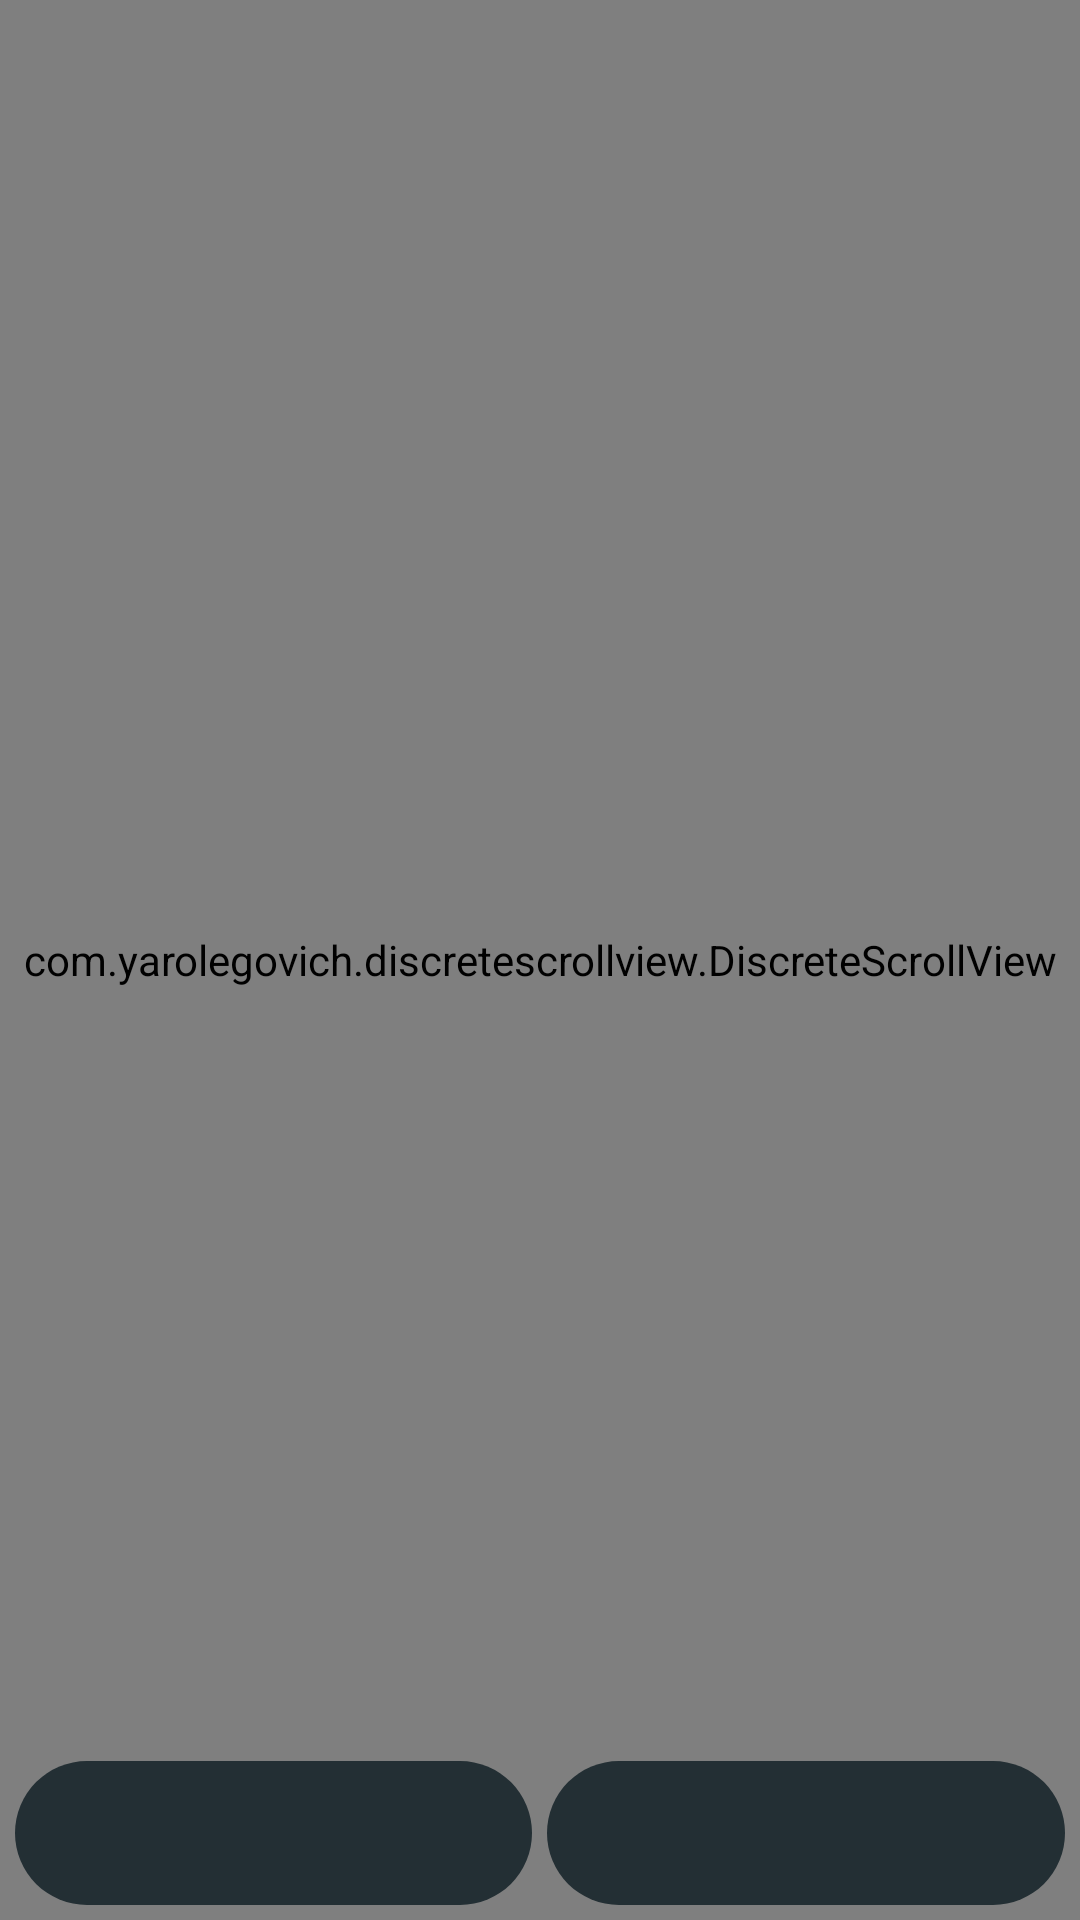

Reconstruct the res/layout file that produces this screen, plus the resources it refers to.
<!-- AndroidManifest.xml: application theme AppTheme -->
<!-- res/layout/activity_attempt.xml -->
<?xml version="1.0" encoding="utf-8"?>
<RelativeLayout
    xmlns:android="http://schemas.android.com/apk/res/android"
    android:layout_width="match_parent"
    android:layout_height="match_parent"
    xmlns:app="http://schemas.android.com/apk/res-auto">

    <com.google.android.material.appbar.AppBarLayout
        android:layout_width="match_parent"
        android:layout_height="wrap_content"
        android:theme="@style/AppTheme.AppBarOverlay">

        <androidx.appcompat.widget.Toolbar
            android:id="@+id/toolbar"
            android:layout_width="match_parent"
            android:layout_height="?android:attr/actionBarSize"
            android:background="?android:attr/colorPrimary"
            app:popupTheme="@style/AppTheme.PopupOverlay" />
    </com.google.android.material.appbar.AppBarLayout>

    <FrameLayout
        android:layout_width="match_parent"
        android:layout_height="match_parent">
        <RelativeLayout
            android:layout_width="match_parent"
            android:layout_height="match_parent">

            <com.yarolegovich.discretescrollview.DiscreteScrollView
                android:id="@+id/discrete"
                android:layout_width="match_parent"
                android:layout_height="match_parent"
                app:dsv_orientation="horizontal" />
                <LinearLayout
                    android:layout_width="match_parent"
                    android:layout_height="wrap_content"
                    android:layout_alignParentBottom="true"
                    android:padding="5dp"
                    android:orientation="horizontal">
                    <Button
                        style="?android:attr/buttonBarButtonStyle"
                        android:layout_marginEnd="5dp"
                        android:layout_width="0dp"
                        android:layout_height="wrap_content"
                        android:textColor="#ffff"
                        android:layout_weight="1"
                        android:id="@+id/prev"
                        android:background="@drawable/circular_coloured_button"/>

                    <Button
                        style="?android:attr/buttonBarButtonStyle"
                        android:layout_width="0dp"
                        android:layout_height="wrap_content"
                        android:textColor="#ffff"
                        android:layout_weight="1"
                        android:id="@+id/next"
                        android:background="@drawable/circular_coloured_button"/>

            </LinearLayout>
        </RelativeLayout>
        <LinearLayout
            android:layout_width="wrap_content"
            android:layout_height="wrap_content"
            android:layout_gravity="top|center_horizontal"
            android:gravity="center_horizontal"
            android:id="@+id/index_layout"
            android:layout_marginTop="?android:attr/actionBarSize"
            android:orientation="vertical"
            android:visibility="gone">
            <GridView
                android:id="@+id/pop_grid"
                android:layout_width="wrap_content"
                android:layout_height="wrap_content"
                android:numColumns="4">
            </GridView>
        </LinearLayout>
    </FrameLayout>

</RelativeLayout>
<!-- resources referenced by this layout -->
<resources>
  <!-- drawable circular_coloured_button (drawable) -->
  <?xml version="1.0" encoding="utf-8"?>
  <shape
      xmlns:android="http://schemas.android.com/apk/res/android"
      android:shape="rectangle">
      <solid
          android:color="#232f34"
          />
      <corners
          android:radius="30dp">
      </corners>
  </shape>
  <style name="AppTheme.AppBarOverlay" parent="ThemeOverlay.AppCompat.Dark.ActionBar" />
  <style name="AppTheme.PopupOverlay" parent="ThemeOverlay.AppCompat.Light" />
  <style name="AppTheme" parent="Theme.AppCompat.Light.DarkActionBar">
          
          <item name="colorPrimary">@color/colorPrimary</item>
          <item name="colorPrimaryDark">@color/colorPrimaryDark</item>
          <item name="colorAccent">@color/colorAccent</item>
      </style>
  <color name="colorPrimary">#ffde00</color>
  <color name="colorPrimaryDark">#fbc02d</color>
  <color name="colorAccent">#003e9f</color>
</resources>
